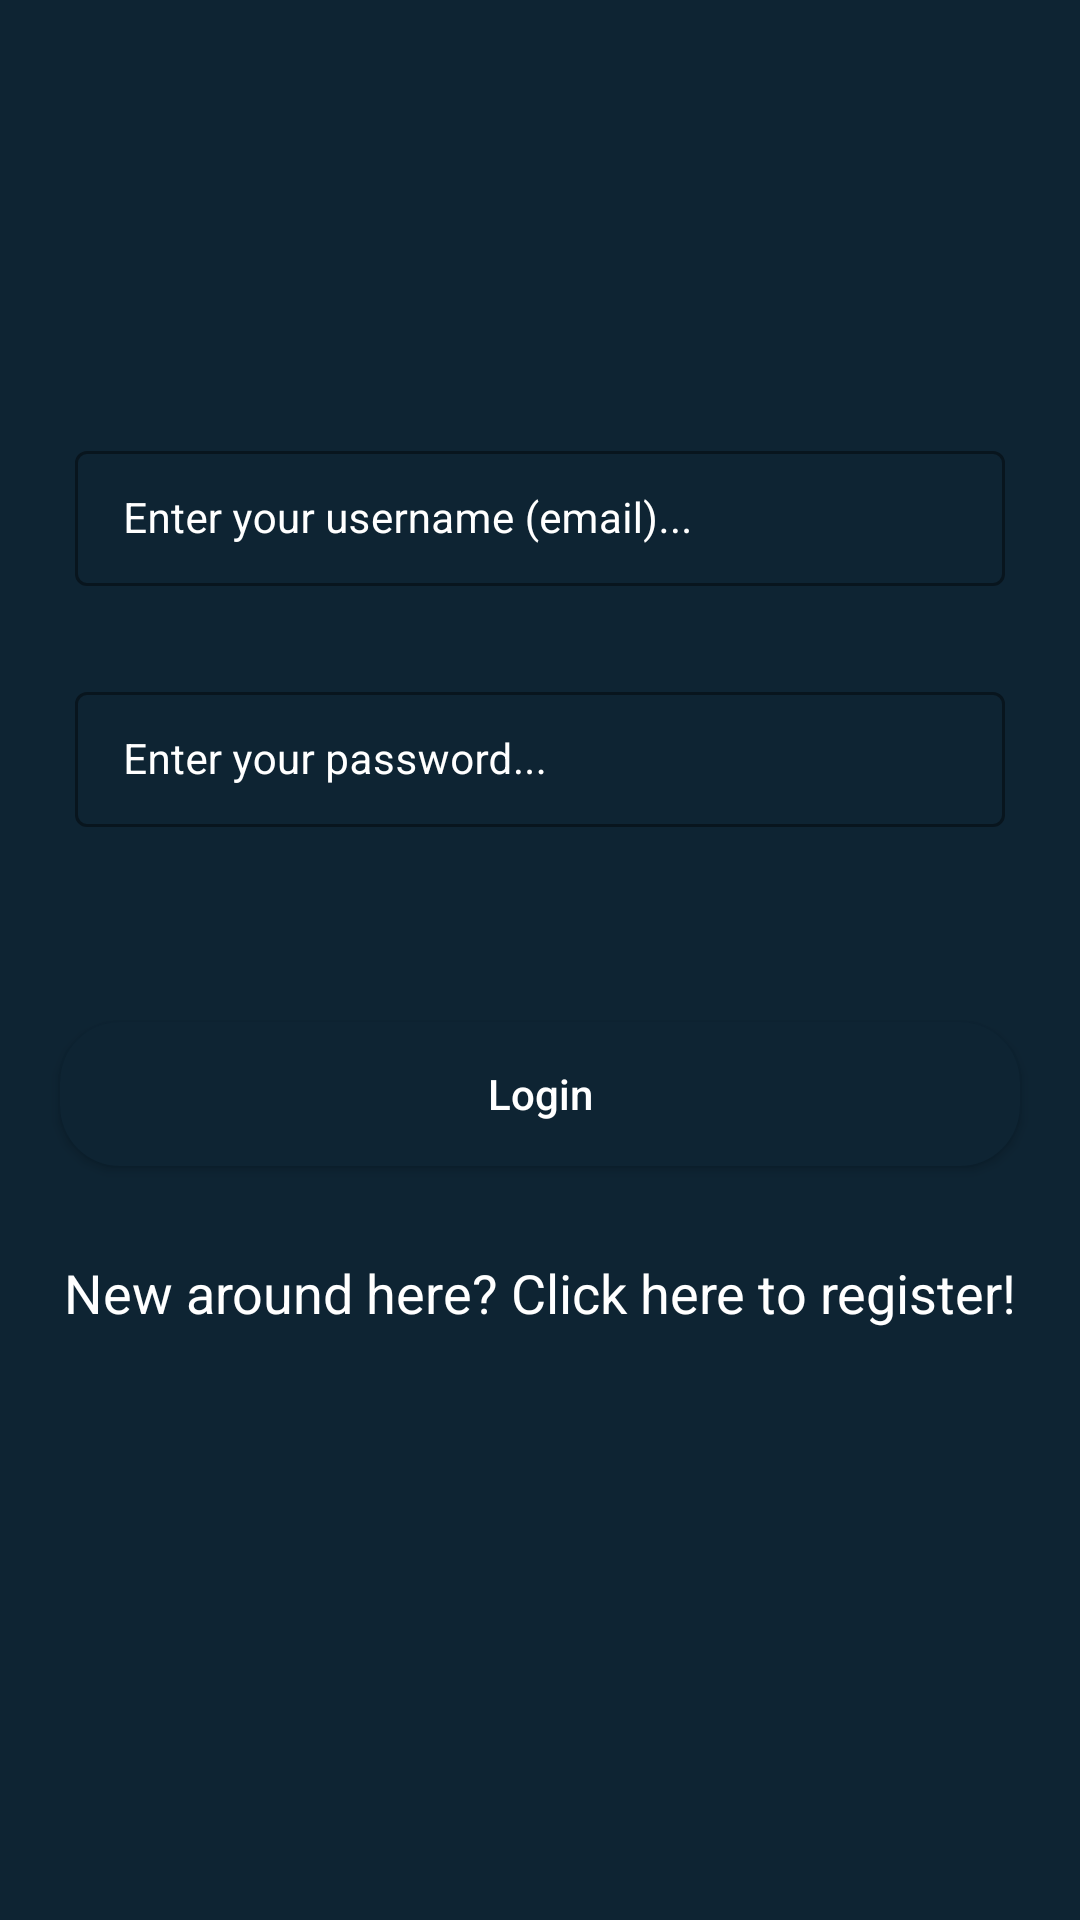

Android layout source for this screen:
<!-- AndroidManifest.xml: application theme Theme.FinalExamSC -->
<!-- res/layout/activity_login.xml -->
<?xml version="1.0" encoding="utf-8"?>
<RelativeLayout xmlns:android="http://schemas.android.com/apk/res/android"
    xmlns:app="http://schemas.android.com/apk/res-auto"
    xmlns:tools="http://schemas.android.com/tools"
    android:layout_width="match_parent"
    android:background="@color/dark_blue_1"
    android:layout_height="match_parent"
    tools:context=".LoginActivity">

    
    <com.google.android.material.textfield.TextInputLayout
        android:layout_width="match_parent"
        android:layout_height="wrap_content"
        android:id="@+id/idTextInputUsername"
        android:layout_marginStart="20dp"
        android:layout_marginEnd="20dp"
        android:layout_marginTop="140dp"
        android:hint="Enter your username (email)..."
        style="@style/TextInputLayout"
        android:padding="5dp"
        android:textColorHint="@color/white"
        app:hintTextColor="@color/white">

        <com.google.android.material.textfield.TextInputEditText
            android:layout_width="match_parent"
            android:layout_height="wrap_content"
            android:id="@+id/idEditUsername"
            android:importantForAutofill="no"
            android:inputType="textEmailAddress"
            android:textColor="@color/white"
            android:textColorHint="@color/white"
            android:textSize="14sp">
        </com.google.android.material.textfield.TextInputEditText>
    </com.google.android.material.textfield.TextInputLayout>

    
    <com.google.android.material.textfield.TextInputLayout
        android:layout_below="@id/idTextInputUsername"
        android:layout_width="match_parent"
        android:layout_height="wrap_content"
        android:id="@+id/idTextInputPassword"
        android:layout_marginStart="20dp"
        android:layout_marginEnd="20dp"
        android:layout_marginTop="20dp"
        android:hint="Enter your password..."
        style="@style/TextInputLayout"
        android:padding="5dp"
        android:textColorHint="@color/white"
        app:hintTextColor="@color/white">

        <com.google.android.material.textfield.TextInputEditText
            android:layout_width="match_parent"
            android:layout_height="wrap_content"
            android:id="@+id/idEditPassword"
            android:importantForAutofill="no"
            android:inputType="textPassword"
            android:textColor="@color/white"
            android:textColorHint="@color/white"
            android:textSize="14sp">
        </com.google.android.material.textfield.TextInputEditText>
    </com.google.android.material.textfield.TextInputLayout>

    <Button
        android:id="@+id/idButtonLogin"
        android:layout_width="match_parent"
        android:layout_height="wrap_content"
        android:layout_below="@id/idTextInputPassword"
        android:layout_marginStart="20dp"
        android:layout_marginTop="60dp"
        android:layout_marginEnd="20dp"
        android:background="@drawable/custom_button_back"
        android:text="Login"
        android:textAllCaps="false"
        android:textColor="@color/white"></Button>

    <TextView
        android:id="@+id/idTextViewNewUser"
        android:layout_width="match_parent"
        android:layout_height="wrap_content"
        android:text="New around here? Click here to register!"
        android:textColor="@color/white"
        android:textAllCaps="false"
        android:gravity="center"
        android:textAlignment="center"
        android:layout_below="@id/idButtonLogin"
        android:layout_marginTop="30dp"
        android:textSize="18sp"></TextView>

    <ProgressBar
        android:id="@+id/ProgressBarRegistration"
        android:layout_width="wrap_content"
        android:layout_height="wrap_content"
        android:layout_centerInParent="true"
        android:indeterminate="true"
        android:indeterminateDrawable="@drawable/progress_back"
        android:visibility="gone"
        ></ProgressBar>


</RelativeLayout>
<!-- resources referenced by this layout -->
<resources>
  <color name="dark_blue_1">#0e2433</color>
  <color name="white">#FFFFFFFF</color>
  <!-- drawable custom_button_back (drawable) -->
  <?xml version="1.0" encoding="utf-8"?>
  <shape android:shape="rectangle" xmlns:android="http://schemas.android.com/apk/res/android">
      <solid android:color="@color/dark_blue_1"/>
          <corners android:radius="20dp"></corners>
  </shape>
  <!-- drawable progress_back (drawable) -->
  <?xml version="1.0" encoding="utf-8"?>
  <rotate xmlns:android="http://schemas.android.com/apk/res/android"
      android:fromDegrees="0"
      android:pivotX="50%"
      android:pivotY="50%"
      android:toDegrees="360">
  
      <shape
          android:innerRadiusRatio="3"
          android:shape="ring"
          android:useLevel="false">
  
          <size
              android:width="76dip"
              android:height="76dip">
          </size>
  
          <gradient
              android:angle="0"
              android:endColor="#00ffff"
              android:startColor="#1C0457"
              android:type="sweep"
              android:useLevel="false"></gradient>
      </shape>
  
  </rotate>
  <style name="TextInputLayout" parent="Widget.MaterialComponents.TextInputLayout.OutlinedBox.Dense">
          <item name="boxStrokeColor">#296D98</item>
          <item name="boxStrokeWidth">1dp</item>
      </style>
  <style name="Theme.FinalExamSC" parent="Theme.MaterialComponents.DayNight.NoActionBar"> 
          
          <item name="colorPrimary">@color/purple_500</item>
          <item name="colorPrimaryVariant">@color/purple_700</item>
          <item name="colorOnPrimary">@color/white</item>
          
          <item name="colorSecondary">@color/teal_200</item>
          <item name="colorSecondaryVariant">@color/teal_700</item>
          <item name="colorOnSecondary">@color/black</item>
          
          <item name="android:statusBarColor" tools:targetApi="l">?attr/colorPrimaryVariant</item>
          
      </style>
  <color name="purple_500">#FF6200EE</color>
  <color name="purple_700">#FF3700B3</color>
  <color name="teal_200">#FF03DAC5</color>
  <color name="teal_700">#FF018786</color>
  <color name="black">#FF000000</color>
</resources>
